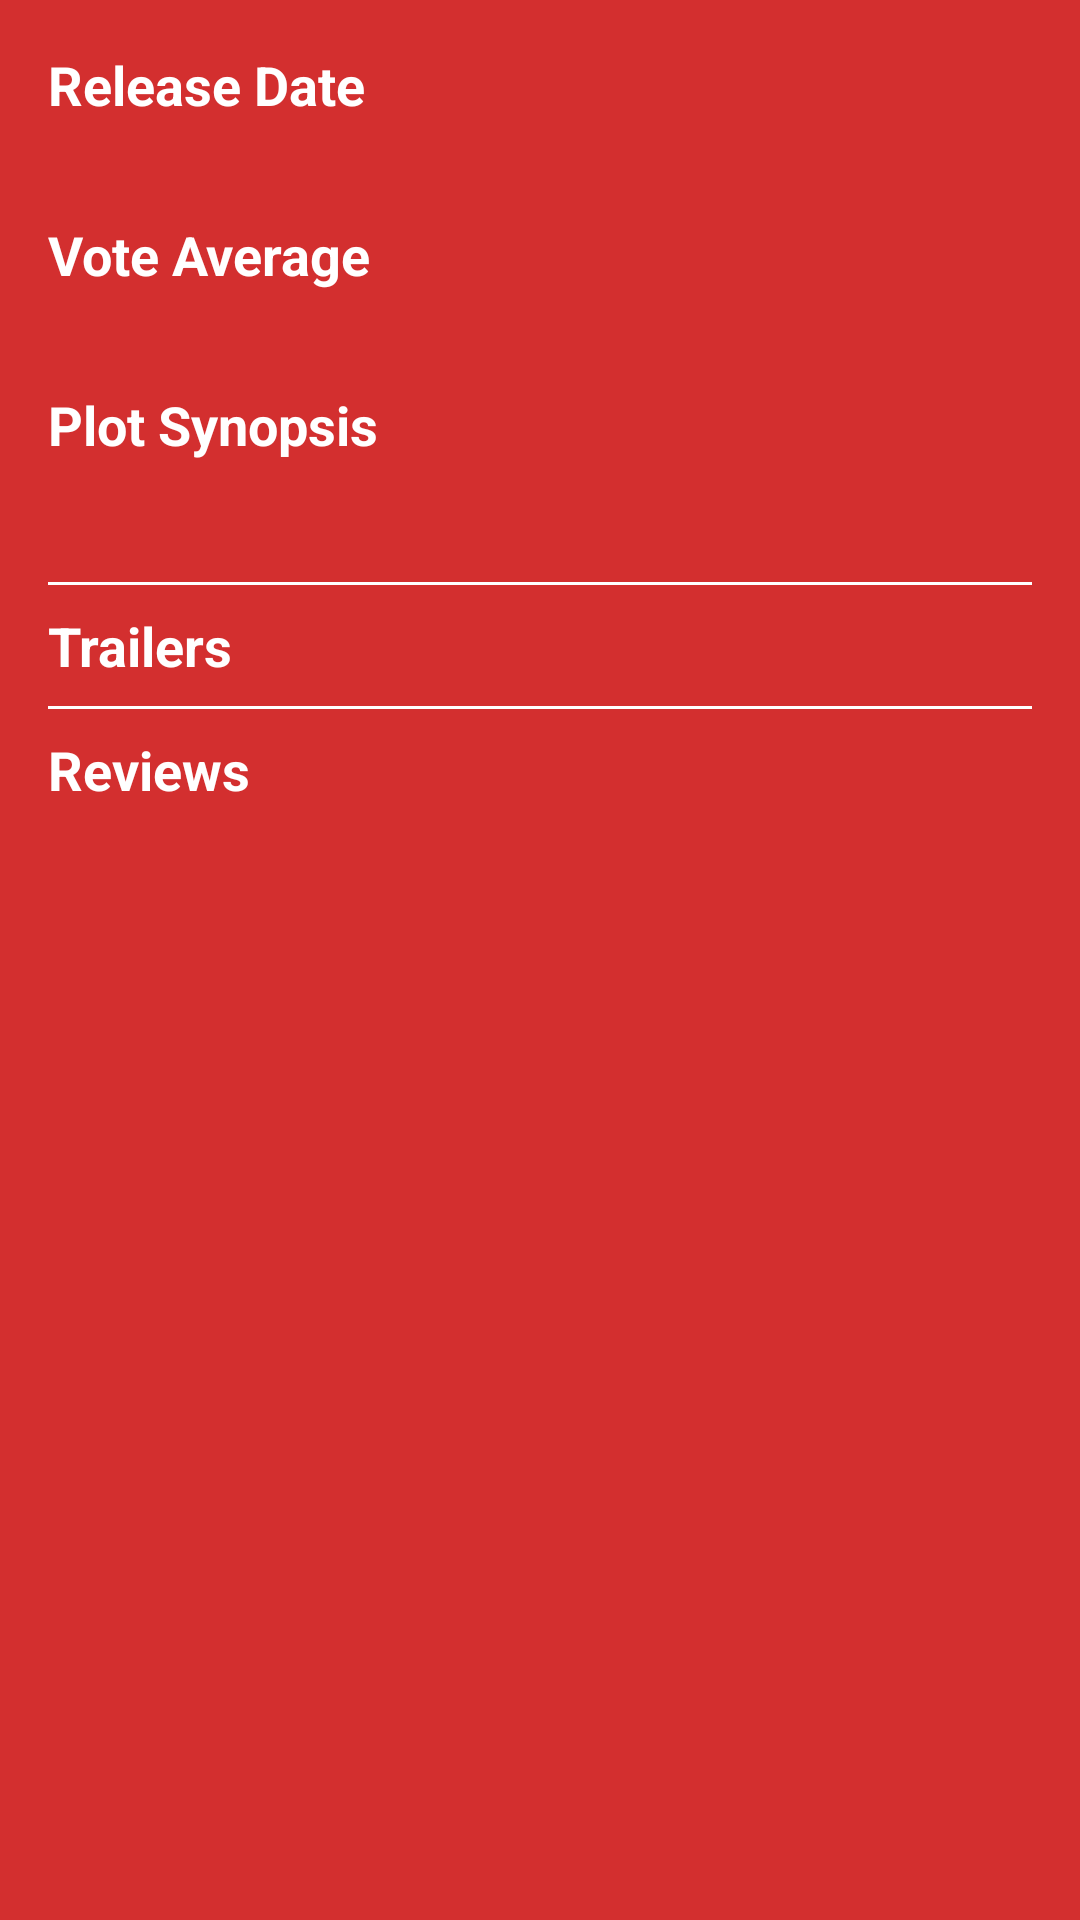

The Android layout XML behind this screen, and the referenced resources:
<!-- AndroidManifest.xml: application theme AppTheme -->
<!-- res/layout/movie_details_scrollview.xml -->
<?xml version="1.0" encoding="utf-8"?>
<ScrollView
    xmlns:android="http://schemas.android.com/apk/res/android"
    xmlns:tools="http://schemas.android.com/tools"
    android:layout_height="match_parent"
    android:layout_width="match_parent"
    android:padding="16dp"
    android:background="@color/colorPrimary">
    <LinearLayout
        android:layout_height="wrap_content"
        android:layout_width="match_parent"
        android:orientation="vertical">
        <TextView
            android:layout_height="wrap_content"
            android:layout_width="match_parent"
            android:id="@+id/movie_detail_release_date_label"
            android:text="@string/release_date"
            style="@style/MovieDetailsLabel"/>
        <TextView
            android:layout_height="wrap_content"
            android:layout_width="match_parent"
            android:id="@+id/movie_detail_release_date"
            style="@style/MovieDetails"/>
        <TextView
            android:layout_height="wrap_content"
            android:layout_width="match_parent"
            android:id="@+id/movie_detail_vote_average_label"
            android:text="@string/vote_average"
            style="@style/MovieDetailsLabel"/>
        <TextView
            android:layout_height="wrap_content"
            android:layout_width="match_parent"
            android:id="@+id/movie_detail_vote_average"
            style="@style/MovieDetails"/>
        <TextView
            android:layout_height="wrap_content"
            android:layout_width="match_parent"
            android:id="@+id/movie_detail_overview_label"
            android:text="@string/plot_synopsis"
            style="@style/MovieDetailsLabel"/>
        <TextView
            android:layout_height="wrap_content"
            android:layout_width="match_parent"
            android:id="@+id/movie_detail_overview"
            style="@style/MovieDetails"/>
        <View
            android:layout_width="match_parent"
            android:layout_height="1dp"
            android:background="#FFF"
            android:layout_marginTop="8dp"
            android:layout_marginBottom="8dp"/>
        <TextView
            android:layout_height="wrap_content"
            android:layout_width="match_parent"
            android:id="@+id/movie_detail_trailers_label"
            android:text="@string/trailers"
            style="@style/MovieDetailsLabel"/>
        <androidx.recyclerview.widget.RecyclerView
            android:layout_width="match_parent"
            android:layout_height="wrap_content"
            android:id="@+id/trailer_recycler_view"/>
        <TextView
            android:layout_width="match_parent"
            android:layout_height="wrap_content"
            android:text="@string/no_trailers_available"
            android:visibility="gone"
            android:id="@+id/movie_detail_no_trailers"/>
        <View
            android:layout_width="match_parent"
            android:layout_height="1dp"
            android:background="#FFF"
            android:layout_marginTop="8dp"
            android:layout_marginBottom="8dp"/>
        <TextView
            android:layout_height="wrap_content"
            android:layout_width="match_parent"
            android:id="@+id/movie_detail_reviews_label"
            android:text="@string/reviews"
            style="@style/MovieDetailsLabel"/>
        <TextView
            android:layout_height="wrap_content"
            android:layout_width="match_parent"
            android:id="@+id/movie_detail_reviews_text"
            tools:text="Reviews go here"
            style="@style/MovieDetails"/>
    </LinearLayout>
</ScrollView>
<!-- resources referenced by this layout -->
<resources>
  <color name="colorPrimary">#D32F2F</color>
  <string name="no_trailers_available">No trailers currently available</string>
  <string name="plot_synopsis">Plot Synopsis</string>
  <string name="release_date">Release Date</string>
  <string name="reviews">Reviews</string>
  <string name="trailers">Trailers</string>
  <string name="vote_average">Vote Average</string>
  <style name="MovieDetails">
          <item name="android:textColor">#FFF</item>
          <item name="android:textSize">18sp</item>
          <item name="android:paddingBottom">8dp</item>
      </style>
  <style name="MovieDetailsLabel" parent="MovieDetails">
          <item name="android:textStyle">bold</item>
          <item name="android:paddingBottom">0dp</item>
      </style>
  <style name="AppTheme" parent="Theme.AppCompat.Light.DarkActionBar">
          <item name="colorPrimary">@color/colorPrimary</item>
          <item name="colorPrimaryDark">@color/colorPrimaryDark</item>
          <item name="colorAccent">@color/colorAccent</item>
      </style>
  <color name="colorPrimaryDark">#B71C1C</color>
  <color name="colorAccent">#B71C1C</color>
</resources>
